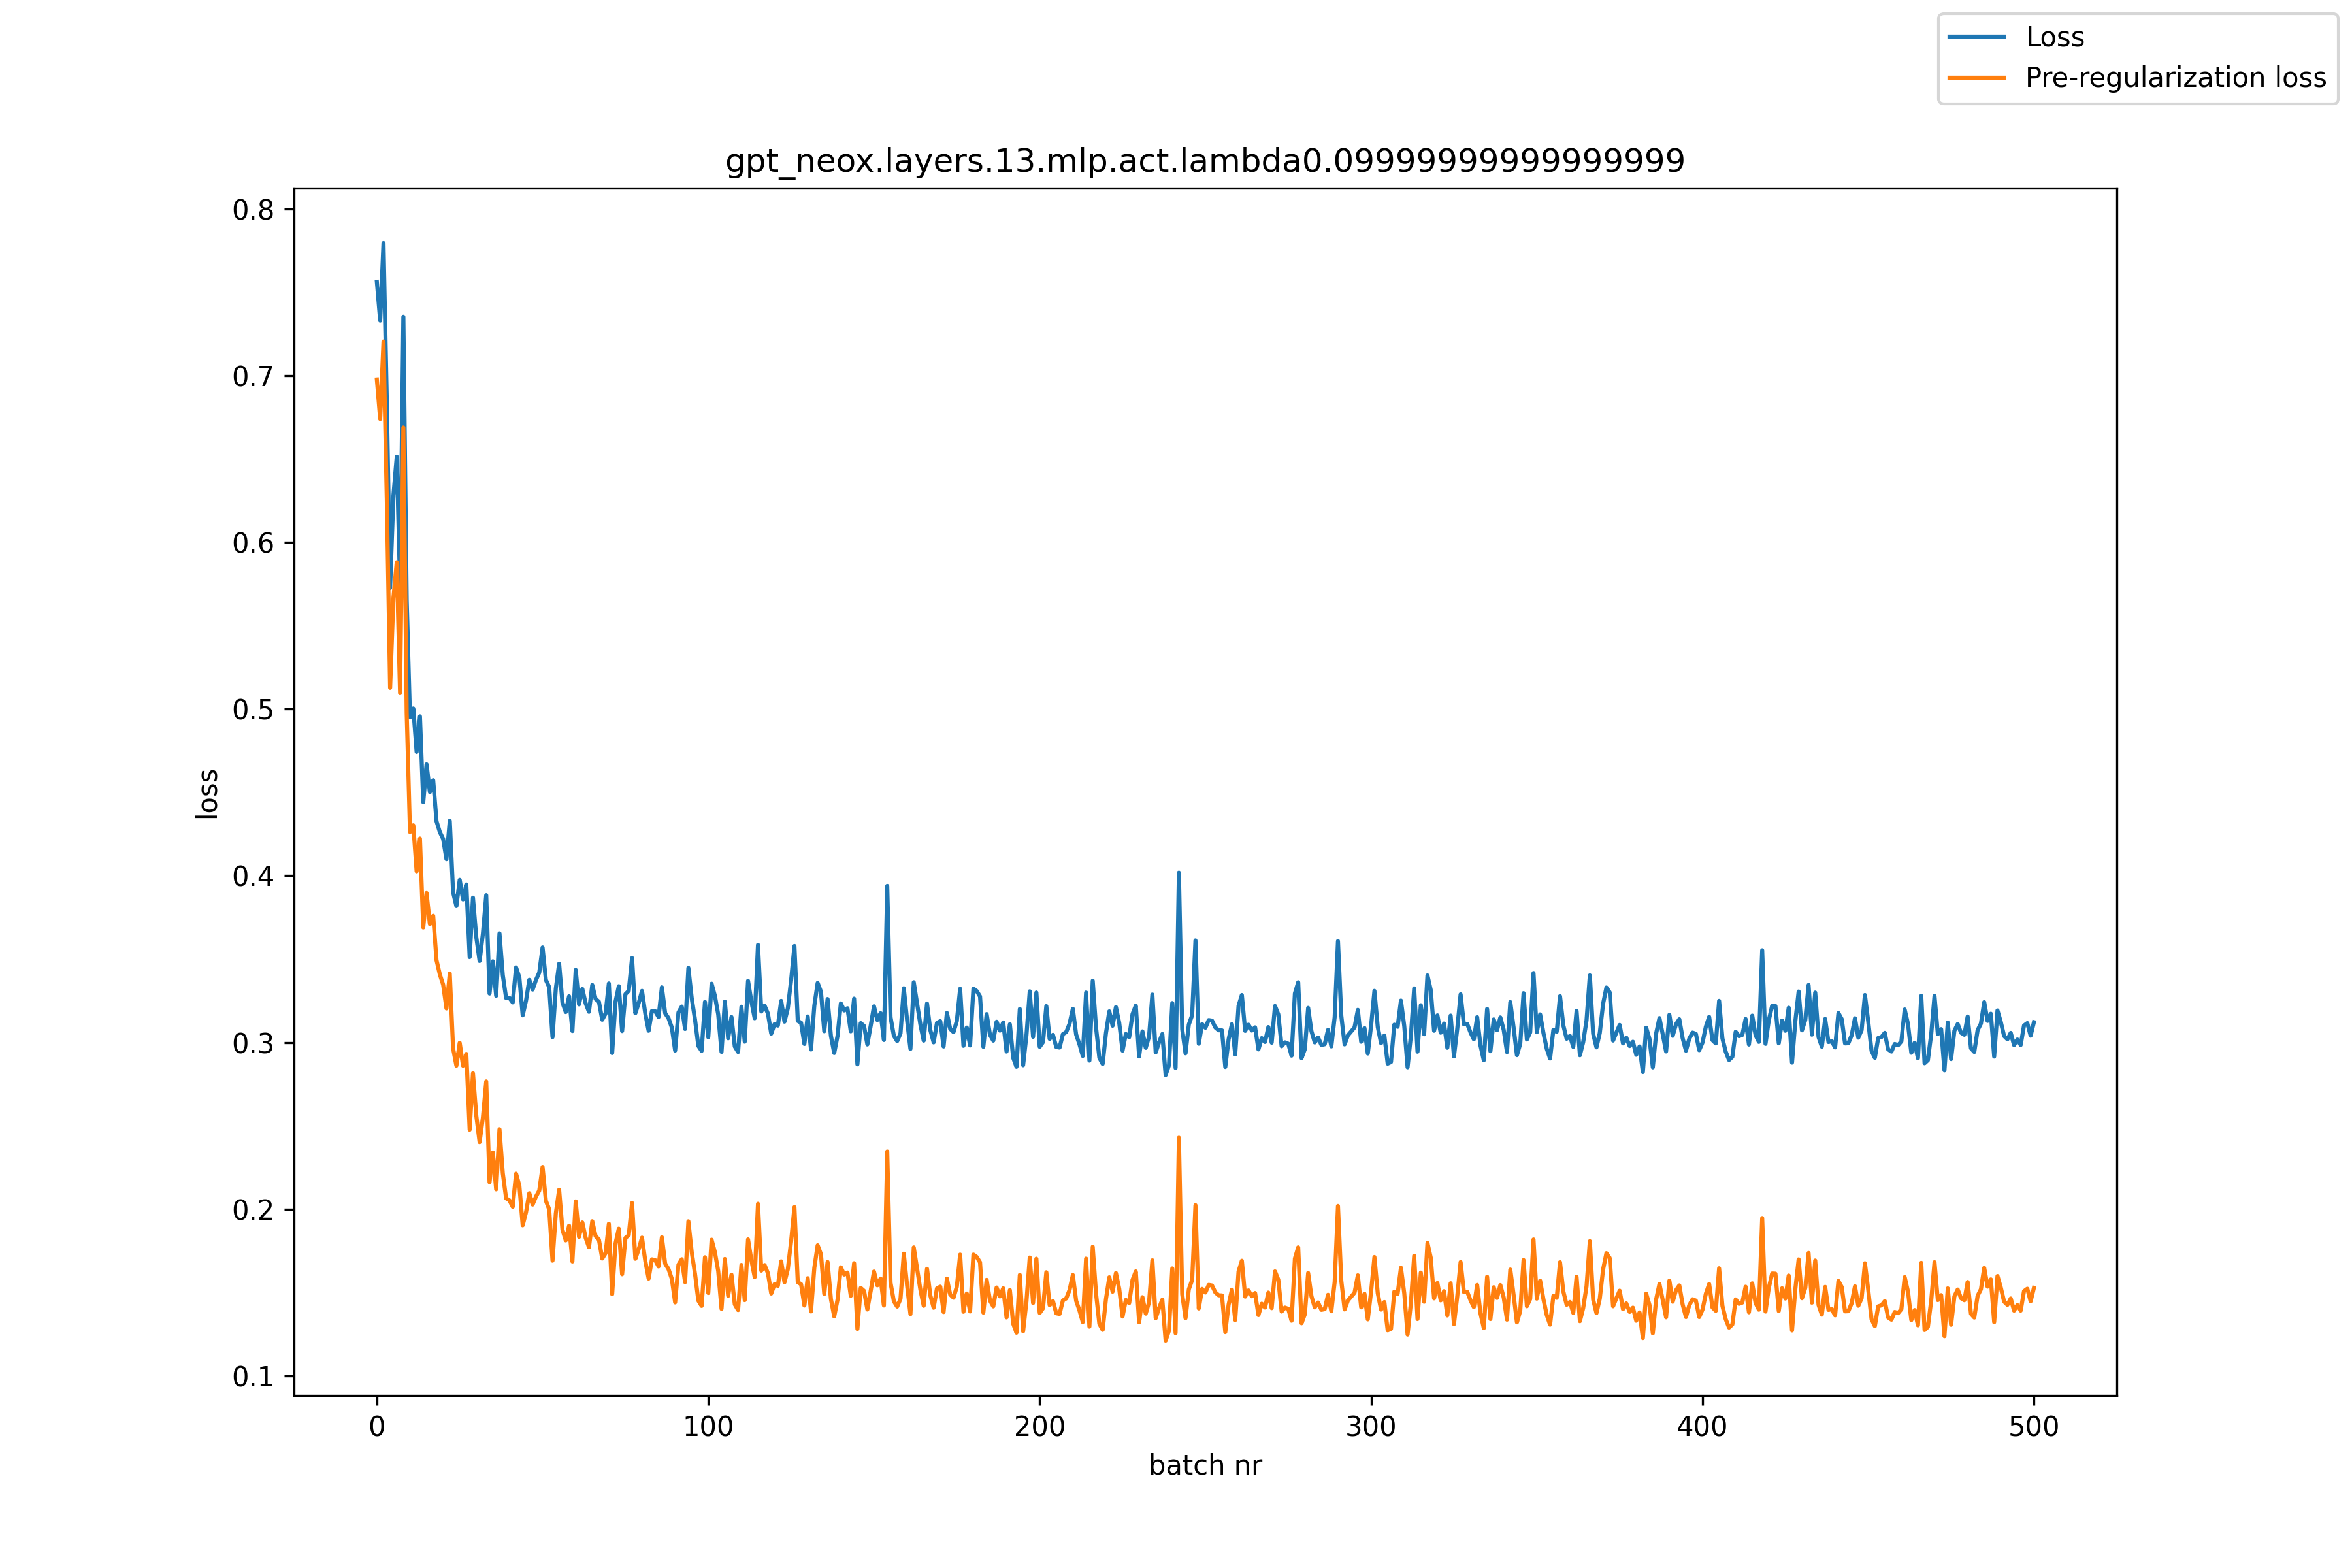

The table this chart was drawn from, first rows:
, loss, pre_reg_loss
0, 0.7563, 0.6977
1, 0.733, 0.674
2, 0.7795, 0.7205
3, 0.6847, 0.6256
4, 0.5726, 0.5127
5, 0.6282, 0.5668
6, 0.6514, 0.5881
7, 0.5745, 0.5095
8, 0.7353, 0.6689
9, 0.5653, 0.4977
10, 0.495, 0.4262
11, 0.5004, 0.4303
12, 0.4743, 0.4027
13, 0.4956, 0.4224
14, 0.4442, 0.369
15, 0.4668, 0.3897
16, 0.4502, 0.371
17, 0.4573, 0.376
18, 0.4327, 0.3494
19, 0.4262, 0.3409
20, 0.4221, 0.3347
21, 0.4099, 0.3204
22, 0.433, 0.3414
23, 0.3901, 0.2965
24, 0.3818, 0.2861
25, 0.3975, 0.2998
26, 0.3858, 0.2861
27, 0.3948, 0.2931
28, 0.3512, 0.2477
29, 0.3869, 0.2816
30, 0.3632, 0.2562
31, 0.3489, 0.2402
32, 0.3653, 0.2551
33, 0.3884, 0.2766
34, 0.3294, 0.2162
35, 0.3487, 0.2341
36, 0.328, 0.2119
37, 0.3655, 0.248
38, 0.3404, 0.2216
39, 0.3267, 0.2066
40, 0.3267, 0.2053
41, 0.324, 0.2014
42, 0.345, 0.2213
43, 0.339, 0.2142
44, 0.3163, 0.1904
45, 0.325, 0.1981
46, 0.3376, 0.2096
47, 0.3317, 0.2028
48, 0.3375, 0.2076
49, 0.342, 0.2112
50, 0.357, 0.2254
51, 0.3375, 0.2051
52, 0.3332, 0.1999
53, 0.3032, 0.1691
54, 0.3324, 0.1975
55, 0.3473, 0.2117
56, 0.3239, 0.1876
57, 0.3183, 0.1813
58, 0.3277, 0.1901
59, 0.3069, 0.1687
... 441 more rows
